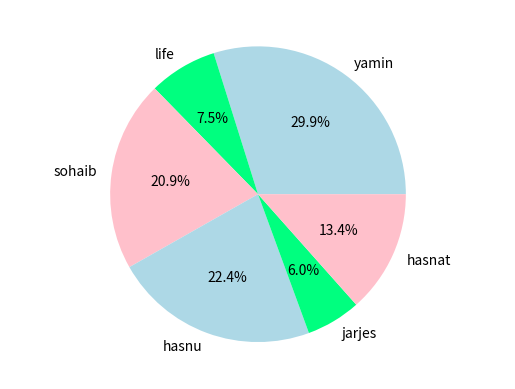
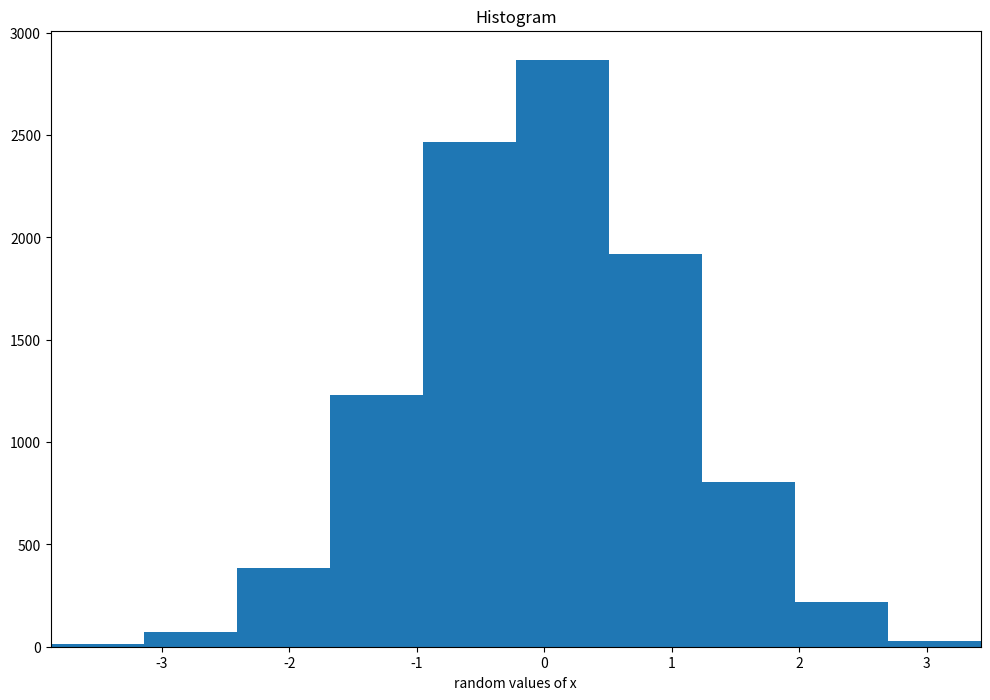
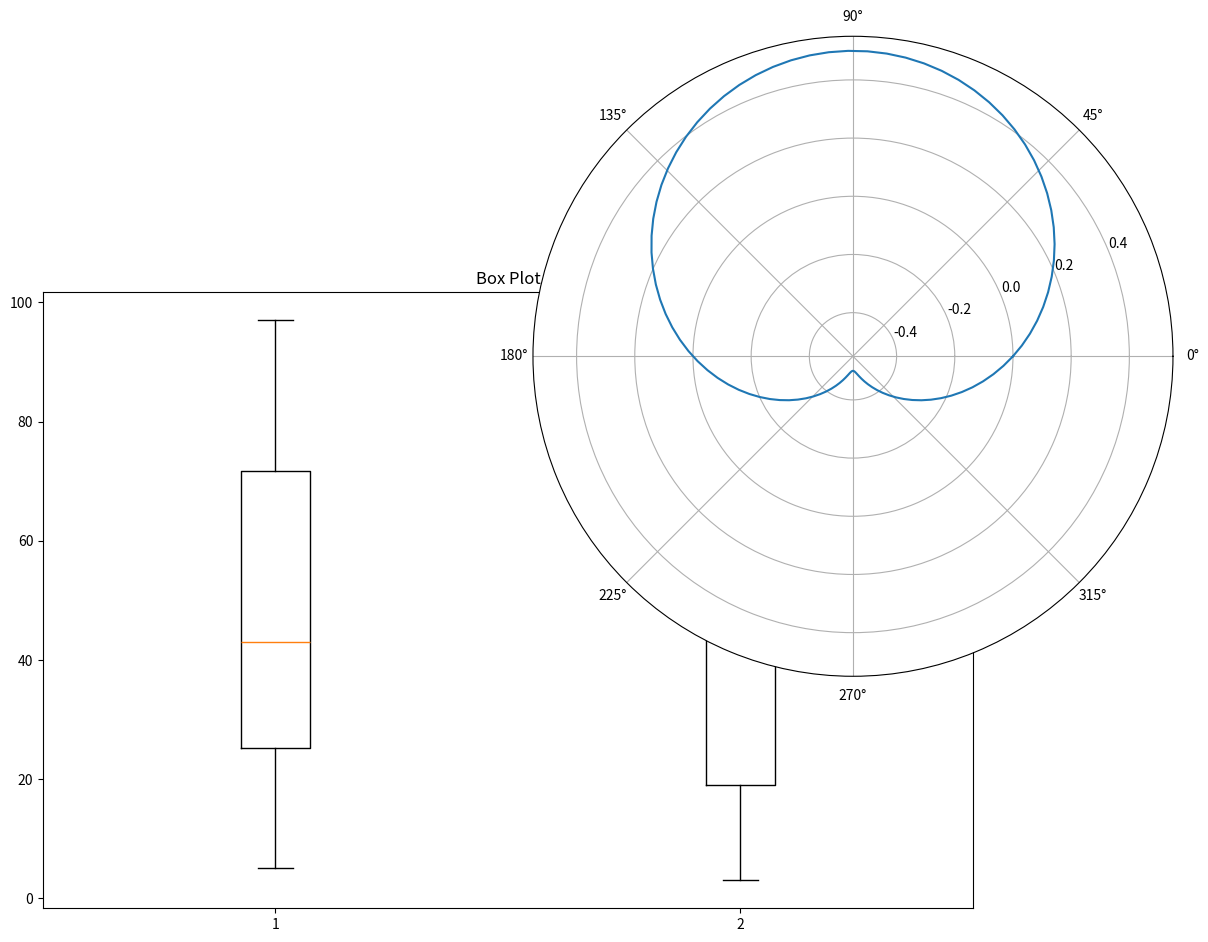
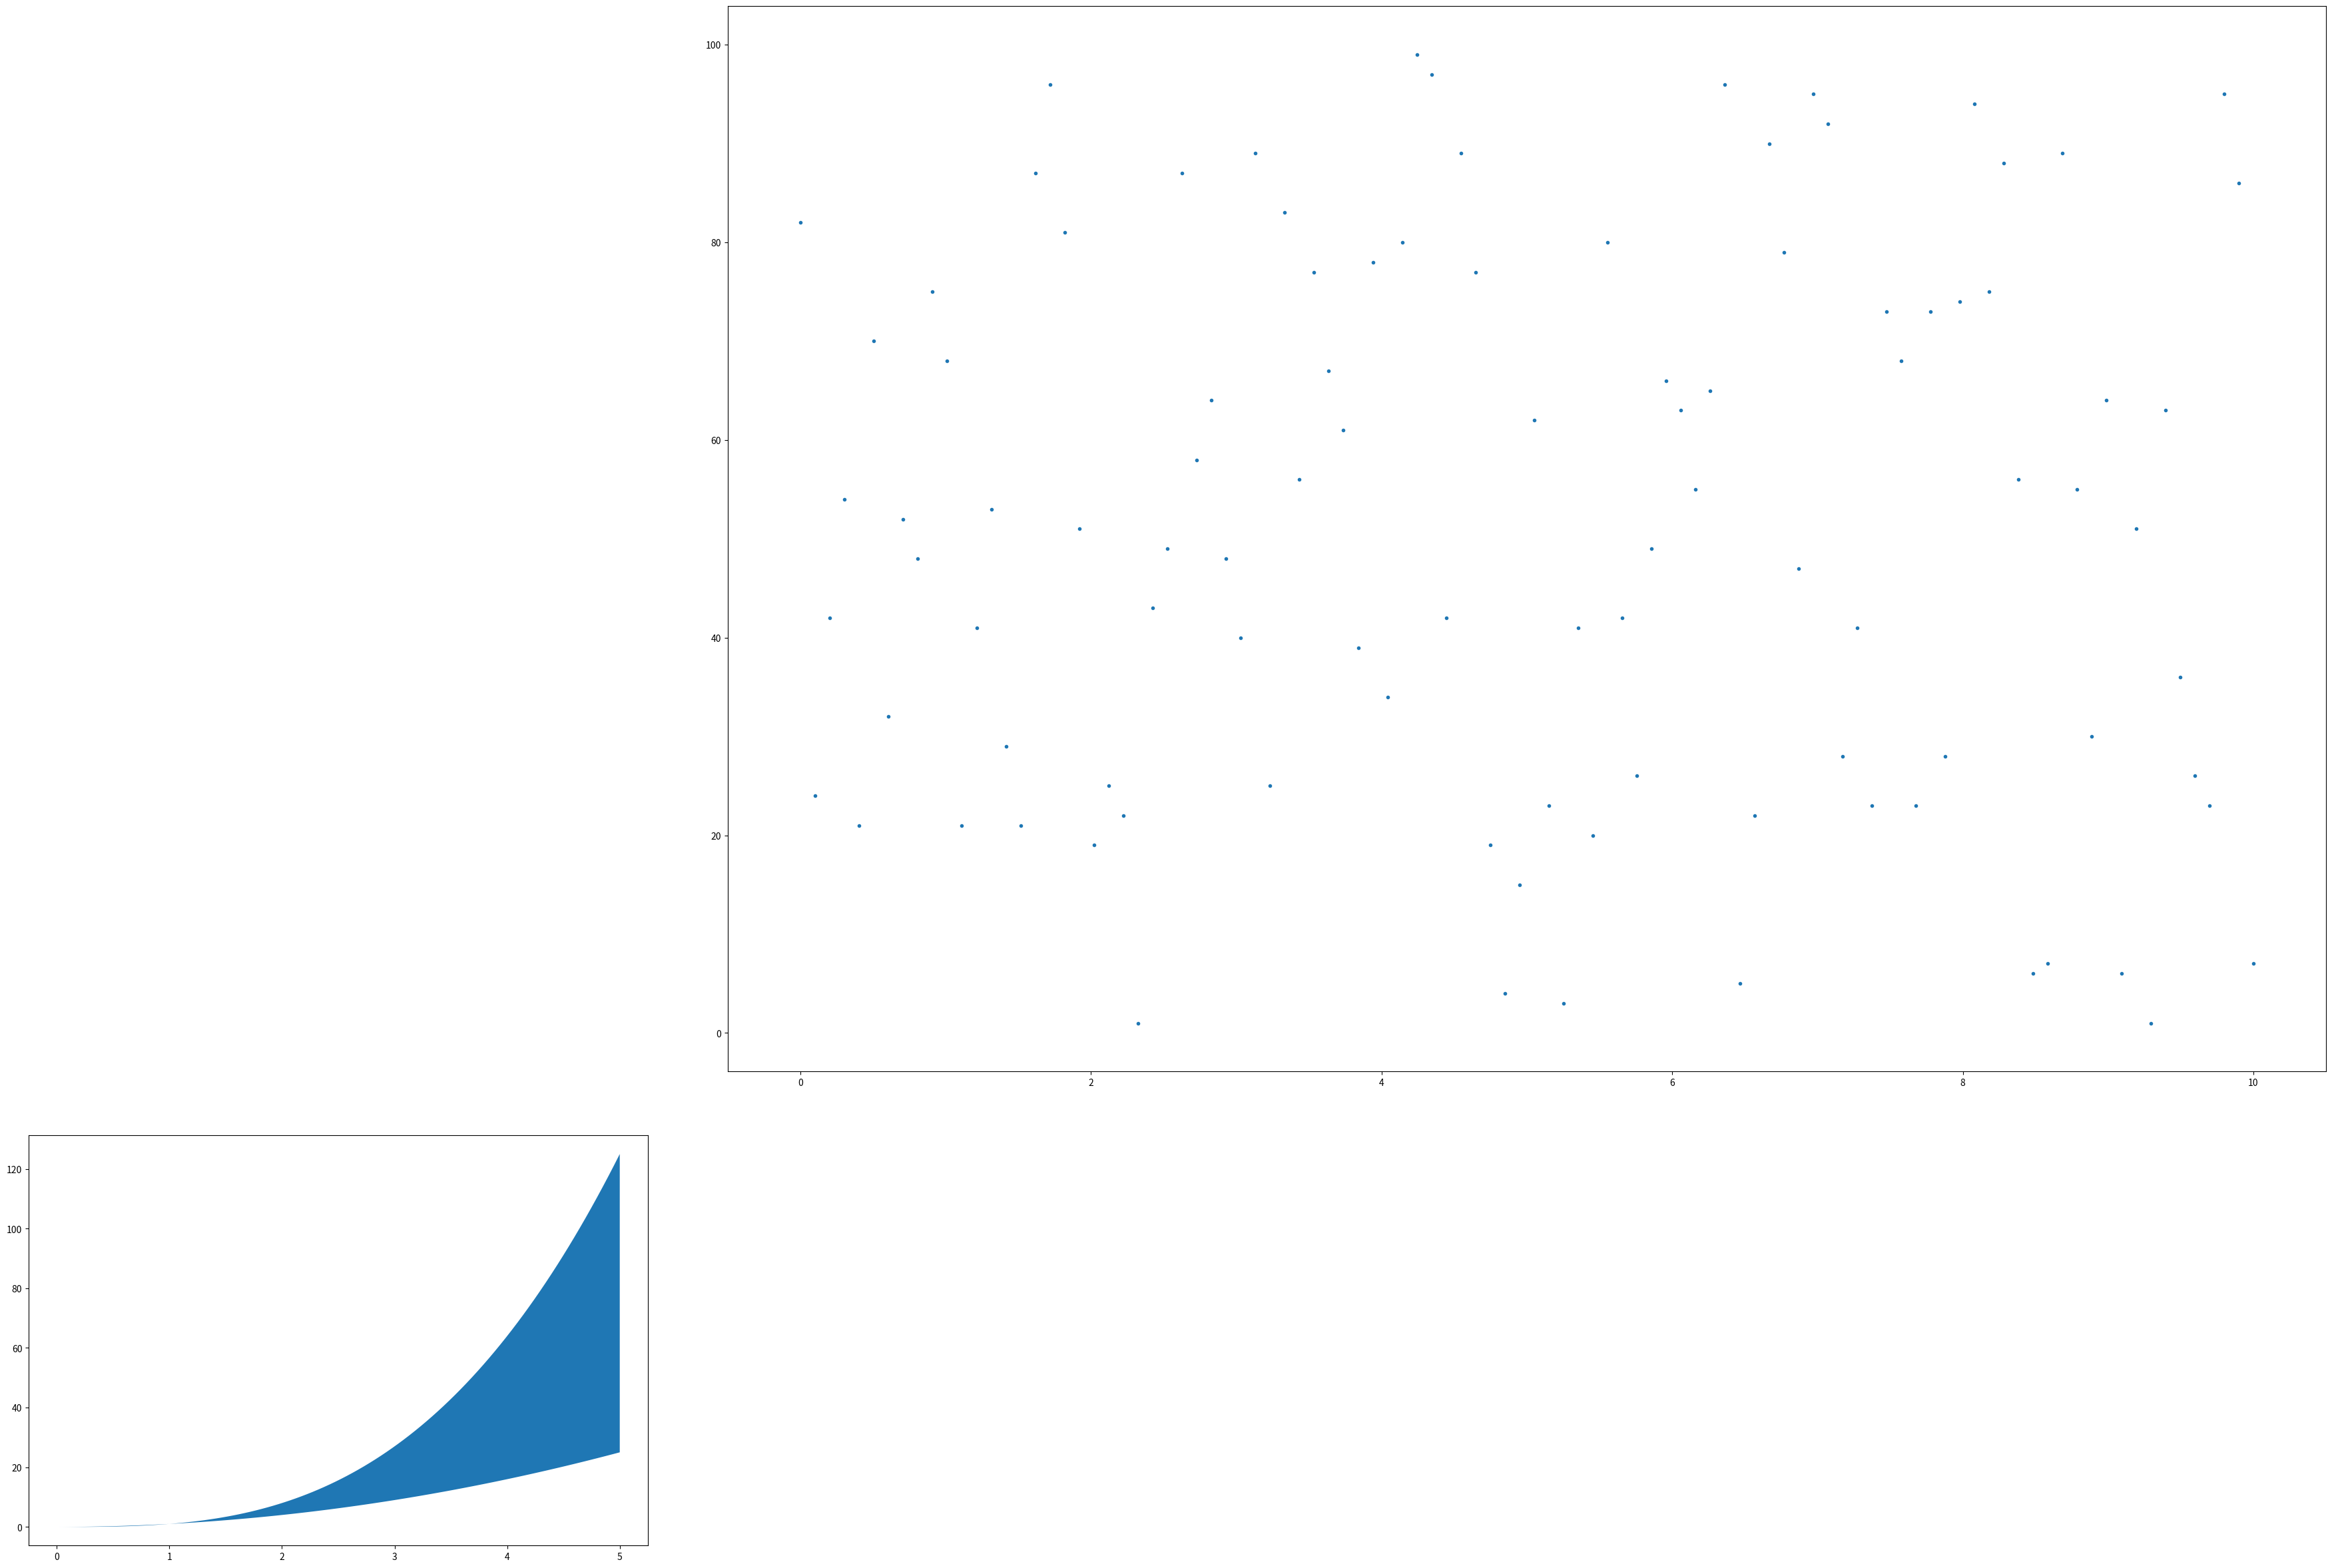

Here is the Python script that generated these plots, in order:
#%%
#Pie chart
import numpy as np
import matplotlib.pyplot as plt

genre = ['yamin', 'life', 'sohaib', 'hasnu', 'jarjes', 'hasnat']
amount = [100,25,70,75, 20,45]
pieColor=['lightBlue',"springGreen", 'pink']
plt.axis('equal')
# equal to make pi look like circle not an ellipse
plt.pie(amount,labels=genre,autopct='%1.1f%%',colors=pieColor)
#autopct = '%1.1f%%' command shows the percentages to one decimal place
# %%
#Histogram
import numpy as np
import matplotlib.pyplot as plt

n = np.random.randn(10000)
fig, axes = plt.subplots(figsize= (12,8))
plt.hist(n)
axes.set_title("Histogram")
axes.set_xlabel("random values of x")
axes.set_xlim(min(n),max(n))

# %%
#box plot like Candle stick
import numpy as np
import matplotlib.pyplot as plt

data1 = np.random.randint(low=1, high = 100, size= 50)
data2 = np.random.randint(low=1, high= 100 , size= 50)
data = [data1, data2]
fig, axes = plt.subplots(figsize=(12,8))
axes.boxplot(data)
axes.set_title("Box Plot")


# %%
#polar plot
import numpy as np
import matplotlib.pyplot as plt

theta = np.linspace(0, 2 * np.pi , 100)
r = np.sin(50 * theta) * np.cos(50 * theta) 
ax = plt.axes([0.4,0.4,0.8,0.8], polar = True)
# fig = plt.figure()
# ax = fig.add_subplot(111, polar=True) 
ax.plot(theta, r);

#%% 
#fill between two curves
import numpy as np
import matplotlib.pyplot as plt

x = np.linspace(0, 5, 100)
fig, axes = plt.subplots(figsize=(12, 8))
axes.fill_between(x, x**3 , x**2)

# %%
#scatter points
import numpy as np
import matplotlib.pyplot as plt

x = np.linspace(0, 10, 100)
y = np.random.randint(low=1, high=100, size=100)    # creates a random array of 100 intergers 
axes = plt.axes([1,1,2,2])                                          
# fig, axes = plt.subplots(figsize=(12, 8))
axes.scatter(x, y, marker='.')

# %%
